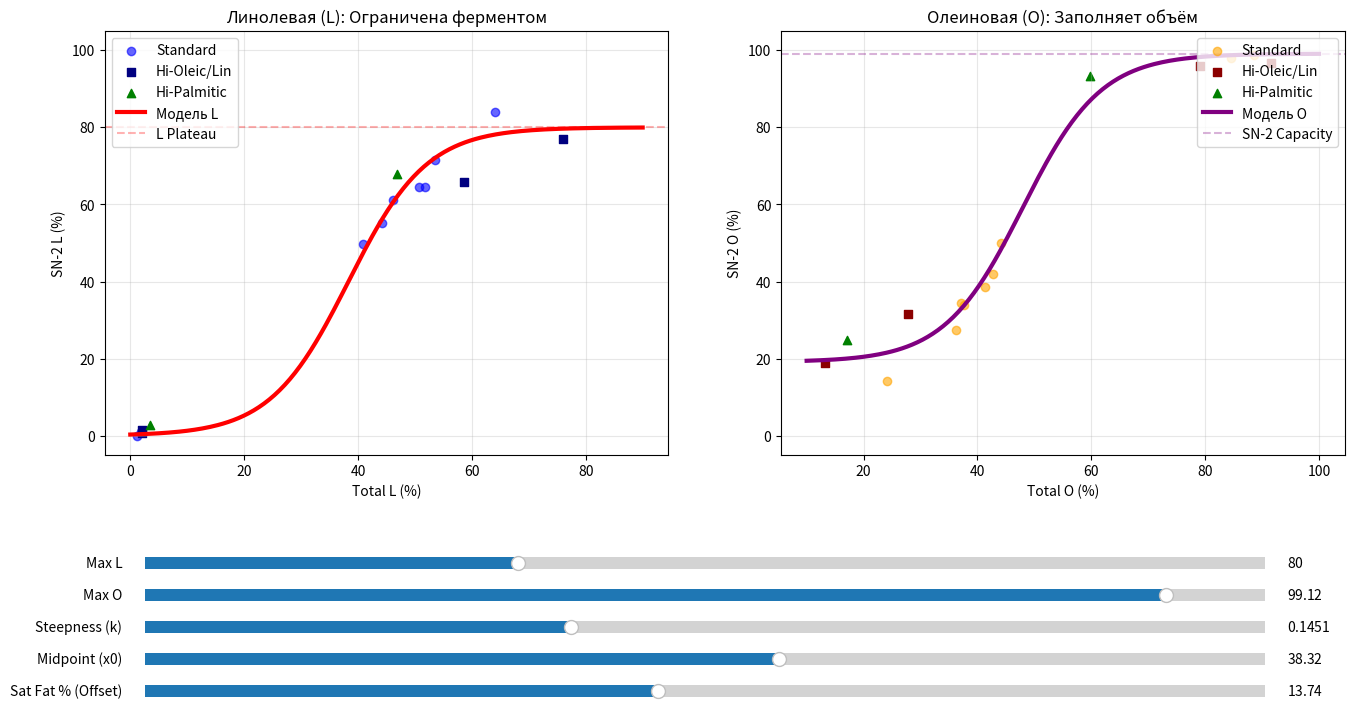

Write Python code to recreate this figure.
# 

import matplotlib.pyplot as plt
import numpy as np
from matplotlib.widgets import Slider

# --- 1. Данные ---
# Группа 1: Исходные
L_total_old = np.array([40.9, 46.2, 44.2, 1.1, 53.5, 1.8, 51.7, 50.8, 64.0])
O_total_old = np.array([44.1, 41.3, 42.8, 84.6, 36.2, 88.5, 37.1, 37.7, 24.1])
L_2_old     = np.array([49.8, 61.1, 55.2, 0.0, 71.5, 0.9, 64.5, 64.6, 84.1])
O_2_old     = np.array([50.0, 38.6, 41.9, 97.9, 27.5, 98.9, 34.4, 33.9, 14.3])

# Группа 2: Новые (Commodity, High Lin, High Oleic, HiStear)
L_total_new = np.array([58.7, 76.0, 2.1, 2.0])
O_total_new = np.array([27.8, 13.3, 91.5, 79.1])
L_2_new     = np.array([65.7, 76.9, 1.4, 0.6])
O_2_new     = np.array([31.5, 18.9, 96.6, 95.9])

# Группа 3: High Palmitic
L_total_palm = np.array([46.8, 3.5])
O_total_palm = np.array([17.1, 59.8])
L_2_palm     = np.array([67.8, 2.8])
O_2_palm     = np.array([24.9, 93.4])

# --- 2. Модель ---

# Параметры по умолчанию
init_L_plateau = 80.0  # Предел насыщения для L
init_sn2_cap   = 99.12  # Физическая вместимость SN-2 (потолок для O)
init_k         = 0.1451
init_x0        = 38.32
init_sat_fat   = 13.74

def sigmoid(x, plateau, k, x0):
    """Считает L с учетом её собственного плато"""
    argument = -k * (x - x0)
    argument = np.clip(argument, -100, 100)
    return plateau / (1.0 + np.exp(argument))

def model_O(x_oleic, l_plateau, sn2_cap, k, x0, sat_fat):
    """
    Считает O как (Вместимость - L).
    O может расти до sn2_cap, даже если l_plateau низкое.
    """
    # 1. Переводим O в доступную L
    l_equivalent = (100 - sat_fat) - x_oleic
    
    # 2. Считаем, сколько места заняла L (ограничена своим плато)
    l_occupied = sigmoid(l_equivalent, l_plateau, k, x0)
    
    # 3. O занимает всё остальное место в пределах физической вместимости
    return sn2_cap - l_occupied

# Диапазоны
x_range_L = np.linspace(0, 90, 200)
x_range_O = np.linspace(10, 100, 200)

# --- 3. Графики ---

fig, (ax1, ax2) = plt.subplots(1, 2, figsize=(16, 8))
plt.subplots_adjust(bottom=0.35) # Больше места для 5 ползунков

# === График L ===
ax1.scatter(L_total_old, L_2_old, c='blue', label='Standard', alpha=0.6)
ax1.scatter(L_total_new, L_2_new, c='navy', marker='s', label='Hi-Oleic/Lin')
ax1.scatter(L_total_palm, L_2_palm, c='green', marker='^', label='Hi-Palmitic')

line_L, = ax1.plot(x_range_L, sigmoid(x_range_L, init_L_plateau, init_k, init_x0), 
                   color='red', lw=3, label='Модель L')
# Линия плато L
line_limit_L = ax1.axhline(y=init_L_plateau, color='red', linestyle='--', alpha=0.3, label='L Plateau')

ax1.set_title('Линолевая (L): Ограничена ферментом')
ax1.set_xlabel('Total L (%)')
ax1.set_ylabel('SN-2 L (%)')
ax1.set_ylim(-5, 105)
ax1.grid(True, alpha=0.3)
ax1.legend(loc='upper left')

# === График O ===
ax2.scatter(O_total_old, O_2_old, c='orange', label='Standard', alpha=0.6)
ax2.scatter(O_total_new, O_2_new, c='darkred', marker='s', label='Hi-Oleic/Lin')
ax2.scatter(O_total_palm, O_2_palm, c='green', marker='^', label='Hi-Palmitic')

line_O, = ax2.plot(x_range_O, model_O(x_range_O, init_L_plateau, init_sn2_cap, init_k, init_x0, init_sat_fat), 
                   color='purple', lw=3, label='Модель O')
# Линия вместимости SN-2
line_limit_O = ax2.axhline(y=init_sn2_cap, color='purple', linestyle='--', alpha=0.3, label='SN-2 Capacity')

ax2.set_title('Олеиновая (O): Заполняет объём')
ax2.set_xlabel('Total O (%)')
ax2.set_ylabel('SN-2 O (%)')
ax2.set_ylim(-5, 105)
ax2.grid(True, alpha=0.3)
ax2.legend(loc='upper right')

# --- 4. Ползунки ---

ax_l_plat = plt.axes([0.15, 0.20, 0.7, 0.03])
ax_sn2    = plt.axes([0.15, 0.16, 0.7, 0.03])
ax_k      = plt.axes([0.15, 0.12, 0.7, 0.03])
ax_x0     = plt.axes([0.15, 0.08, 0.7, 0.03])
ax_sat    = plt.axes([0.15, 0.04, 0.7, 0.03])

s_l_plat = Slider(ax_l_plat, 'Max L', 70.0, 100.0, valinit=init_L_plateau)
s_sn2    = Slider(ax_sn2,    'Max O', 90.0, 100.0, valinit=init_sn2_cap)
s_k      = Slider(ax_k,      'Steepness (k)', 0.05, 0.30, valinit=init_k)
s_x0     = Slider(ax_x0,     'Midpoint (x0)', 10.0, 60.0, valinit=init_x0)
s_sat    = Slider(ax_sat,    'Sat Fat % (Offset)', 0.0, 30.0, valinit=init_sat_fat)

def update(val):
    lp = s_l_plat.val
    cap = s_sn2.val
    k = s_k.val
    x0 = s_x0.val
    sf = s_sat.val
    
    # Обновляем кривые
    line_L.set_ydata(sigmoid(x_range_L, lp, k, x0))
    line_O.set_ydata(model_O(x_range_O, lp, cap, k, x0, sf))
    
    # Обновляем пунктирные линии границ
    line_limit_L.set_ydata([lp, lp])
    line_limit_O.set_ydata([cap, cap])
    
    fig.canvas.draw_idle()

s_l_plat.on_changed(update)
s_sn2.on_changed(update)
s_k.on_changed(update)
s_x0.on_changed(update)
s_sat.on_changed(update)

plt.show()
